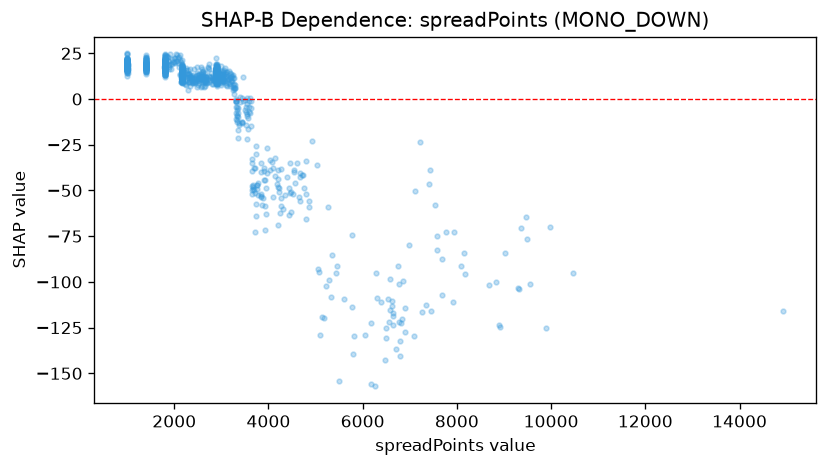

The data file committed next to this chart (first rows):
feature_value, shap_value
2861, 14.79
3678, -47.94
3758, -46.74
4745, -48.81
3310, -7.709
2876, 10.66
3312, -4.099
3782, -45.94
3547, -8.248
3250, 4.959
2883, 11.37
3338, -9.177
3357, -9.85
3249, 7.853
3163, 11.09
4673, -42.57
3836, -53.4
4097, -37.62
6863, -99.38
3445, 0.7502
6896, -114.5
3840, -34.98
5608, -109.5
3767, -46.74
6700, -136.9
3581, -4.531
4201, -38.6
3404, -1.501
3532, -4.114
3336, -5.734
3619, -1.259
4450, -34.88
3451, -0.8602
3538, -2.774
3260, 2.694
2799, 11.51
3115, 7.17
2625, 6.663
2737, 16.28
2822, 10.64
4541, -38.96
2824, 12.83
3832, -39.89
2987, 7.927
4355, -52.64
3105, 12.5
3004, 10.65
3100, 8.786
3094, 7.836
3116, 12.26
2945, 11.76
2611, 15.41
2720, 10.76
3558, -16.13
3072, 9.746
3857, -58
2728, 9.04
3185, 12.01
3217, 9.619
3115, 14.65
... 1,237 more rows
